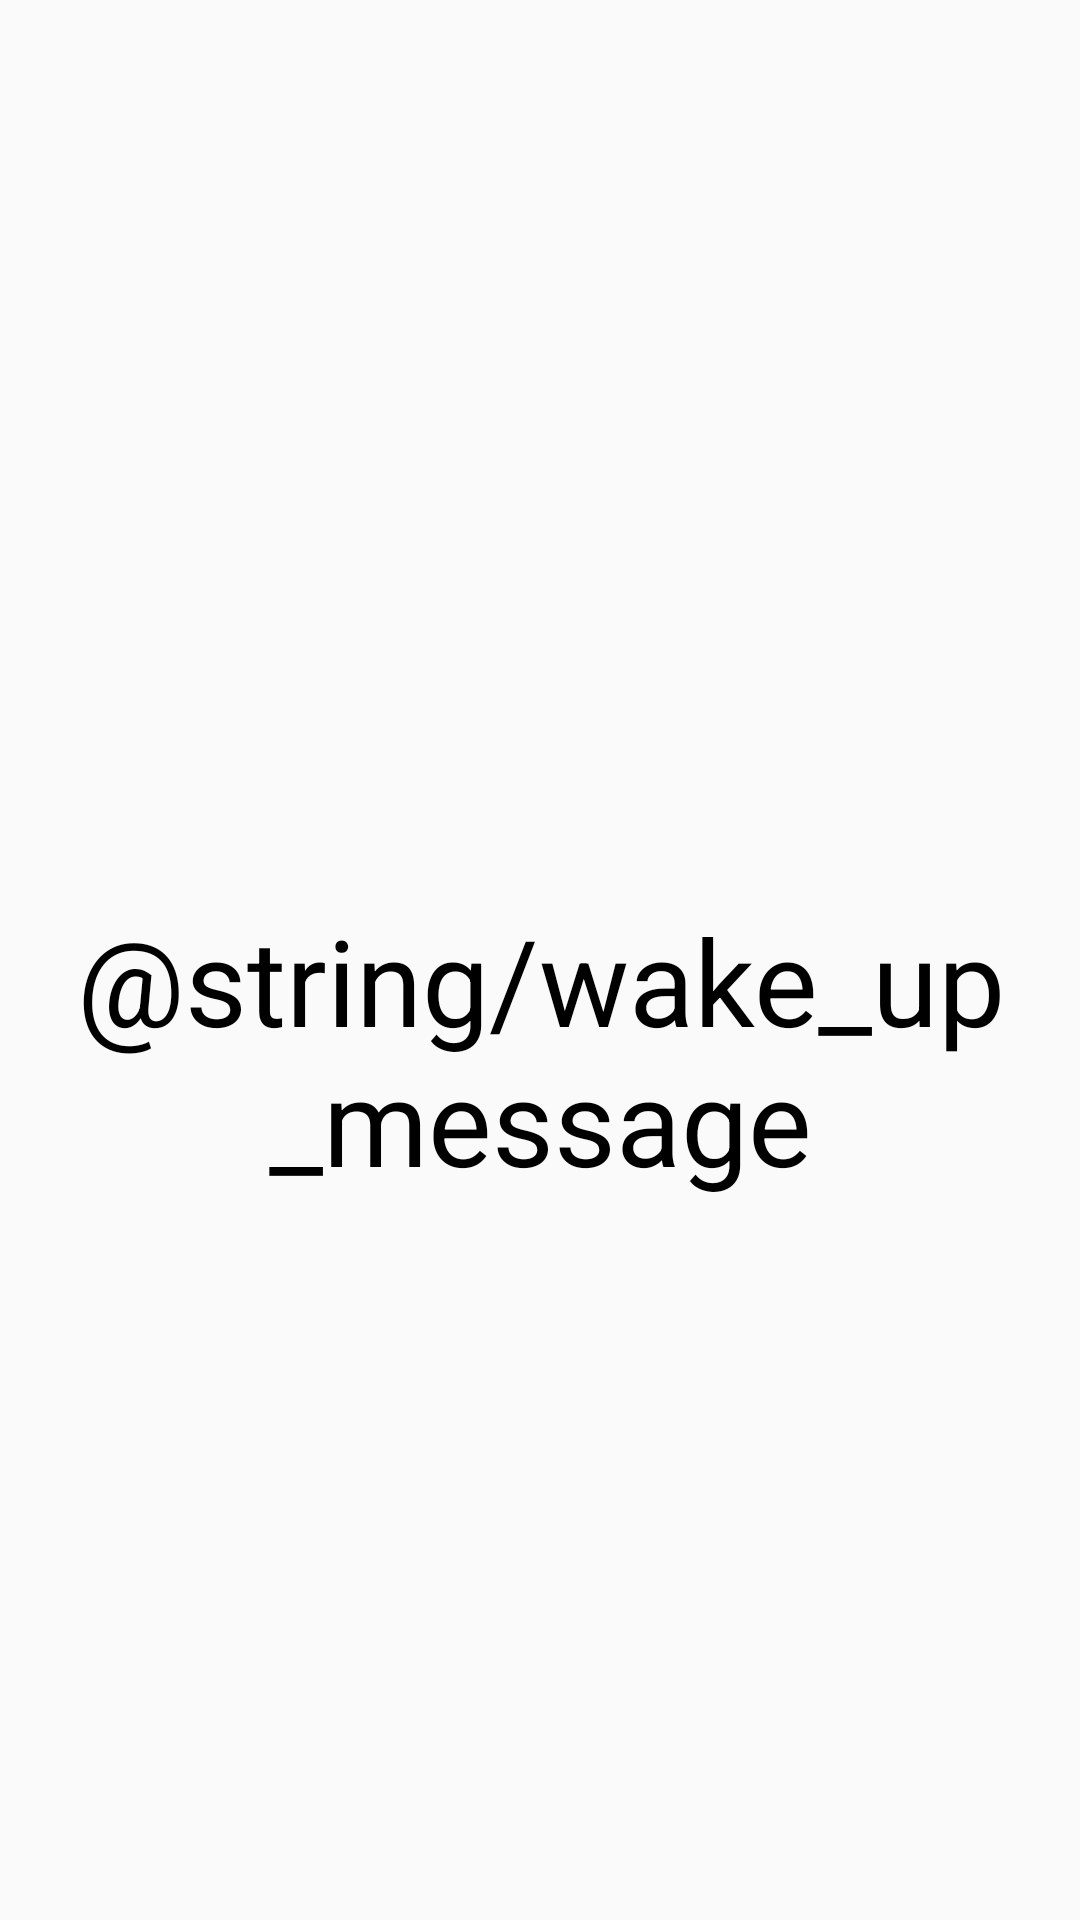

This screen was rendered from an Android layout file. Write that file and the resources it references.
<!-- AndroidManifest.xml: application theme AppTheme -->
<!-- res/layout/content_alarm_wake.xml -->
<?xml version="1.0" encoding="utf-8"?>
<FrameLayout xmlns:android="http://schemas.android.com/apk/res/android"
    xmlns:app="http://schemas.android.com/apk/res-auto"
    xmlns:tools="http://schemas.android.com/tools"
    android:layout_width="match_parent"
    android:layout_height="match_parent"
    app:layout_behavior="@string/appbar_scrolling_view_behavior"
    tools:context="com.example.waterbase.pbd.AlarmWakeActivity"
    tools:showIn="@layout/activity_alarm_wake">

    <TextView
        android:id="@+id/wake_time"
        android:layout_width="match_parent"
        android:layout_height="wrap_content"
        android:textAlignment="center"
        android:textSize="80sp" />

    <TextView
        android:layout_width="match_parent"
        android:layout_height="wrap_content"
        android:layout_marginTop="300dp"
        android:textSize="40sp"
        android:textAlignment="center"
        android:textColor="@android:color/black"
        android:text="@string/wake_up_message"/>

</FrameLayout>
<!-- res/layout/activity_alarm_wake.xml (included above) -->
<?xml version="1.0" encoding="utf-8"?>
<FrameLayout xmlns:android="http://schemas.android.com/apk/res/android"
    xmlns:app="http://schemas.android.com/apk/res-auto"
    xmlns:tools="http://schemas.android.com/tools"
    android:layout_width="match_parent"
    android:layout_height="match_parent"
    app:layout_behavior="@string/appbar_scrolling_view_behavior"
    tools:context="com.example.waterbase.pbd.AlarmWakeActivity"
    tools:showIn="@layout/activity_alarm_wake">

    <TextView
        android:id="@+id/wake_time"
        android:layout_width="match_parent"
        android:layout_height="wrap_content"
        android:textAlignment="center"
        android:textSize="80sp" />

    <TextView
        android:layout_width="match_parent"
        android:layout_height="wrap_content"
        android:layout_marginTop="350dp"
        android:textSize="40sp"
        android:textAlignment="center"
        android:textColor="@android:color/black"
        android:text="@string/wake_up_message"/>

</FrameLayout>
<!-- resources referenced by this layout -->
<resources>
  <style name="AppTheme" parent="Theme.AppCompat.Light.DarkActionBar">
          
          <item name="colorPrimary">@color/colorPrimary</item>
          <item name="colorPrimaryDark">@color/colorPrimaryDark</item>
          <item name="colorAccent">@color/colorAccent</item>
          <item name="windowActionBar">false</item>
          <item name="windowNoTitle">true</item>
      </style>
  <!-- not gathered from this repository: default colours our renderer supplied (Android Studio template values) -->
  <color name="colorPrimary">#FF6200EE</color>
  <color name="colorPrimaryDark">#FF3700B3</color>
  <color name="colorAccent">#FF03DAC5</color>
</resources>
